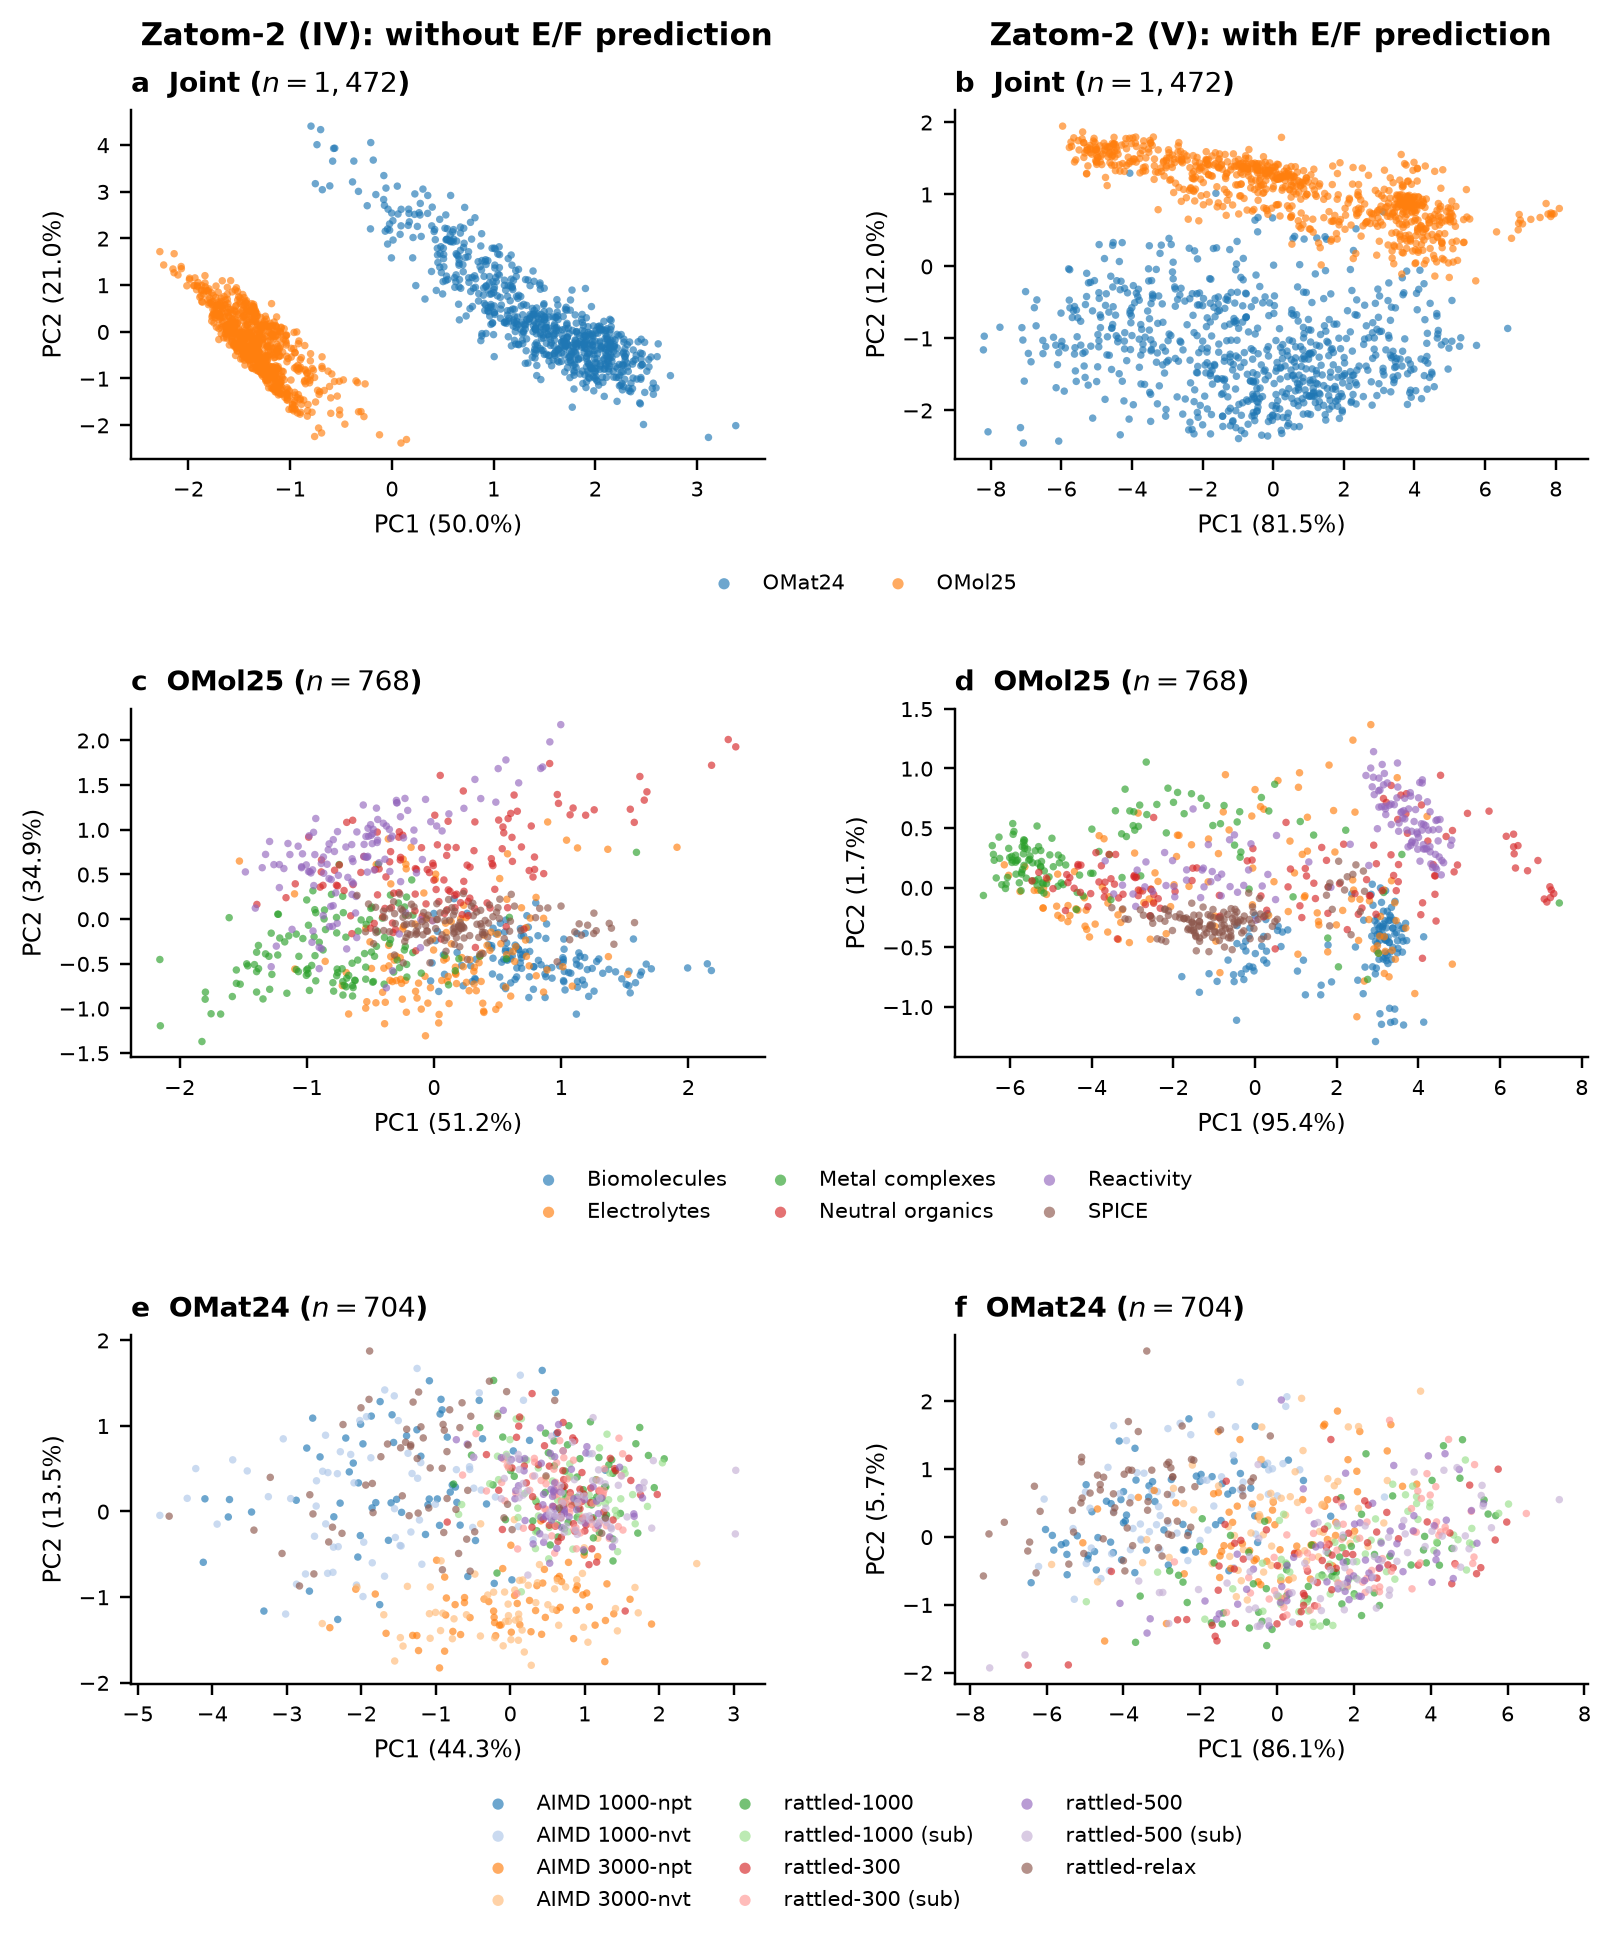

The data file committed next to this chart (first rows):
sample_index, domain_panel, model, label, pc1, pc2
0, joint, without_properties, omol25, -1.764, 0.3539
1, joint, without_properties, omol25, -1.143, -0.847
2, joint, without_properties, omol25, -1.456, -0.4937
3, joint, without_properties, omol25, -1.726, 0.353
4, joint, without_properties, omol25, -1.094, -0.01618
5, joint, without_properties, omol25, -1.68, 0.08758
6, joint, without_properties, omol25, -1.308, -0.5394
7, joint, without_properties, omol25, -1.568, 0.04444
8, joint, without_properties, omol25, -1.689, 0.3572
9, joint, without_properties, omol25, -1.547, -0.2653
10, joint, without_properties, omol25, -1.362, 0.2117
11, joint, without_properties, omol25, -1.216, -0.8122
12, joint, without_properties, omol25, -1.404, 0.2663
13, joint, without_properties, omol25, -1.046, -0.08839
14, joint, without_properties, omol25, -1.175, -1.204
15, joint, without_properties, omol25, -0.9567, -1.507
16, joint, without_properties, omol25, -0.8091, -1.093
17, joint, without_properties, omol25, -1.232, -0.8073
18, joint, without_properties, omol25, -1.426, -0.5702
19, joint, without_properties, omol25, -1.322, -0.6138
20, joint, without_properties, omol25, -0.9791, -1.626
21, joint, without_properties, omol25, -1.625, 0.01244
22, joint, without_properties, omol25, -1.701, -0.1659
23, joint, without_properties, omol25, -1.249, 0.137
24, joint, without_properties, omol25, -1.678, -0.04458
25, joint, without_properties, omol25, -1.444, -0.7129
26, joint, without_properties, omol25, -1.334, -0.7703
27, joint, without_properties, omol25, -0.9919, -1.033
28, joint, without_properties, omol25, -1.584, 0.4809
29, joint, without_properties, omol25, -1.273, -0.7477
30, joint, without_properties, omol25, -1.653, -0.1296
31, joint, without_properties, omol25, -1.219, -0.8909
32, joint, without_properties, omol25, -1.118, -1.089
33, joint, without_properties, omol25, -1.269, -0.1236
34, joint, without_properties, omol25, -1.625, -0.1396
35, joint, without_properties, omol25, -1.385, -0.5519
36, joint, without_properties, omol25, -1.271, -0.7997
37, joint, without_properties, omol25, -1.149, -0.1072
38, joint, without_properties, omol25, -1.284, -0.5555
39, joint, without_properties, omol25, -0.955, -1.649
40, joint, without_properties, omol25, -0.4621, -1.979
41, joint, without_properties, omol25, -1.317, -0.38
42, joint, without_properties, omol25, -1.888, 0.7403
43, joint, without_properties, omol25, -1.11, -1.159
44, joint, without_properties, omol25, -1.518, -0.42
45, joint, without_properties, omol25, -1.36, -0.6676
46, joint, without_properties, omol25, -1.191, -0.9291
47, joint, without_properties, omol25, -1.091, -1.085
48, joint, without_properties, omol25, -1.67, 0.1718
49, joint, without_properties, omol25, -1.702, 0.2567
50, joint, without_properties, omol25, -1.491, -0.1067
51, joint, without_properties, omol25, -1.221, -0.2073
52, joint, without_properties, omol25, -1.572, -0.1536
53, joint, without_properties, omol25, -1.671, 0.5456
54, joint, without_properties, omol25, -1.164, -0.1553
55, joint, without_properties, omol25, -1.47, -0.5731
56, joint, without_properties, omol25, -1.564, -0.2023
57, joint, without_properties, omol25, -1.391, 0.08302
58, joint, without_properties, omol25, -1.757, 0.3804
59, joint, without_properties, omol25, -1.375, -0.3644
... 5,828 more rows
